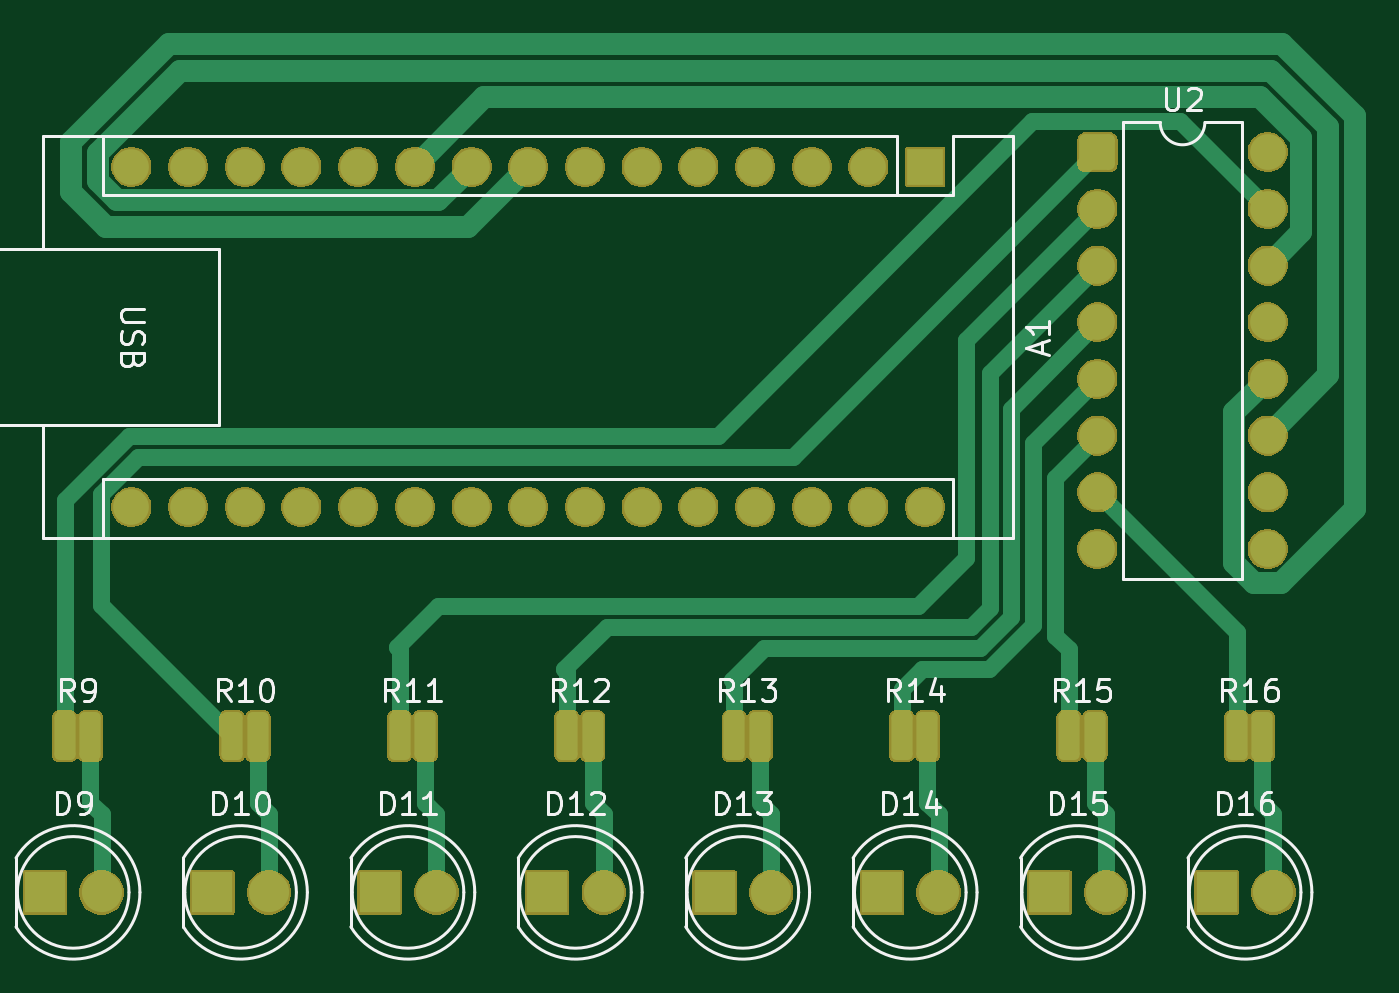
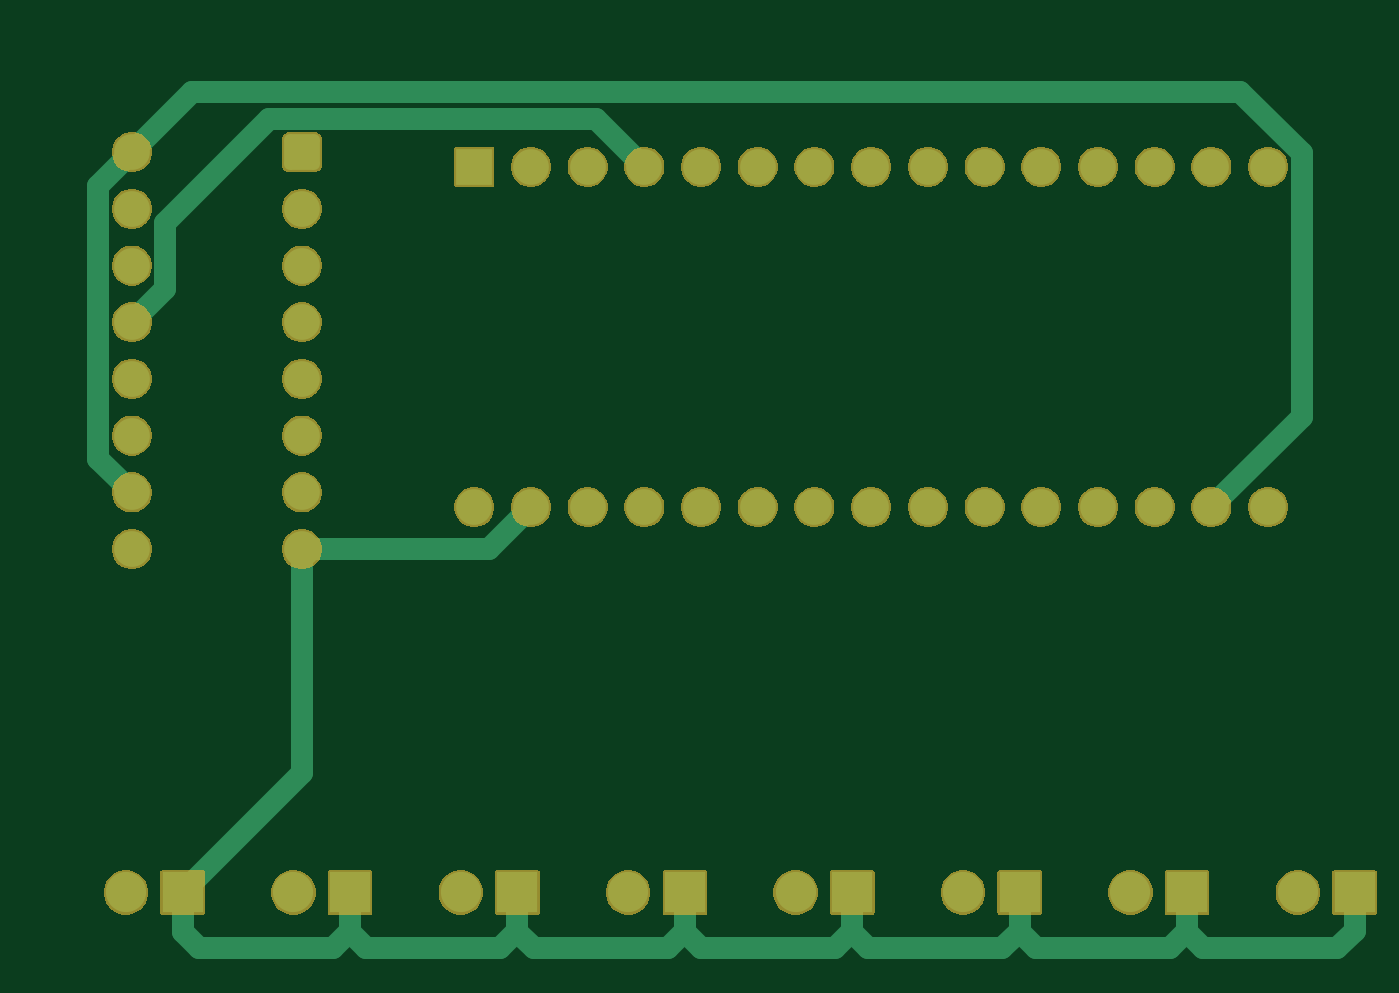
Circuit board: 9 layer files. Board 58.7 x 40.5 mm.
- bottom_copper: schematic-B_Cu.gbr (8877 bytes)
- bottom_mask: schematic-B_Mask.gbr (50633 bytes)
- paste: schematic-B_Paste.gbr (454 bytes)
- bottom_silk: schematic-B_Silkscreen.gbr (455 bytes)
- outline: schematic-Edge_Cuts.gbr (427 bytes)
- top_copper: schematic-F_Cu.gbr (12614 bytes)
- top_mask: schematic-F_Mask.gbr (74972 bytes)
- paste: schematic-F_Paste.gbr (1666 bytes)
- top_silk: schematic-F_Silkscreen.gbr (32746 bytes)

=== bottom_copper: schematic-B_Cu.gbr (8877 bytes, source omitted) ===
=== bottom_mask: schematic-B_Mask.gbr (50633 bytes, source omitted) ===
=== paste: schematic-B_Paste.gbr ===
%TF.GenerationSoftware,KiCad,Pcbnew,10.0.1*%
%TF.CreationDate,2026-04-24T20:01:20-04:00*%
%TF.ProjectId,schematic,73636865-6d61-4746-9963-2e6b69636164,rev?*%
%TF.SameCoordinates,Original*%
%TF.FileFunction,Paste,Bot*%
%TF.FilePolarity,Positive*%
%FSLAX46Y46*%
G04 Gerber Fmt 4.6, Leading zero omitted, Abs format (unit mm)*
G04 Created by KiCad (PCBNEW 10.0.1) date 2026-04-24 20:01:20*
%MOMM*%
%LPD*%
G01*
G04 APERTURE LIST*
G04 APERTURE END LIST*
M02*

=== bottom_silk: schematic-B_Silkscreen.gbr ===
%TF.GenerationSoftware,KiCad,Pcbnew,10.0.1*%
%TF.CreationDate,2026-04-24T20:01:20-04:00*%
%TF.ProjectId,schematic,73636865-6d61-4746-9963-2e6b69636164,rev?*%
%TF.SameCoordinates,Original*%
%TF.FileFunction,Legend,Bot*%
%TF.FilePolarity,Positive*%
%FSLAX46Y46*%
G04 Gerber Fmt 4.6, Leading zero omitted, Abs format (unit mm)*
G04 Created by KiCad (PCBNEW 10.0.1) date 2026-04-24 20:01:20*
%MOMM*%
%LPD*%
G01*
G04 APERTURE LIST*
G04 APERTURE END LIST*
M02*

=== outline: schematic-Edge_Cuts.gbr ===
%TF.GenerationSoftware,KiCad,Pcbnew,10.0.1*%
%TF.CreationDate,2026-04-24T20:01:20-04:00*%
%TF.ProjectId,schematic,73636865-6d61-4746-9963-2e6b69636164,rev?*%
%TF.SameCoordinates,Original*%
%TF.FileFunction,Profile,NP*%
%FSLAX46Y46*%
G04 Gerber Fmt 4.6, Leading zero omitted, Abs format (unit mm)*
G04 Created by KiCad (PCBNEW 10.0.1) date 2026-04-24 20:01:20*
%MOMM*%
%LPD*%
G01*
G04 APERTURE LIST*
G04 APERTURE END LIST*
M02*

=== top_copper: schematic-F_Cu.gbr (12614 bytes, source omitted) ===
=== top_mask: schematic-F_Mask.gbr (74972 bytes, source omitted) ===
=== paste: schematic-F_Paste.gbr (1666 bytes, source withheld) ===
=== top_silk: schematic-F_Silkscreen.gbr (32746 bytes, source omitted) ===
